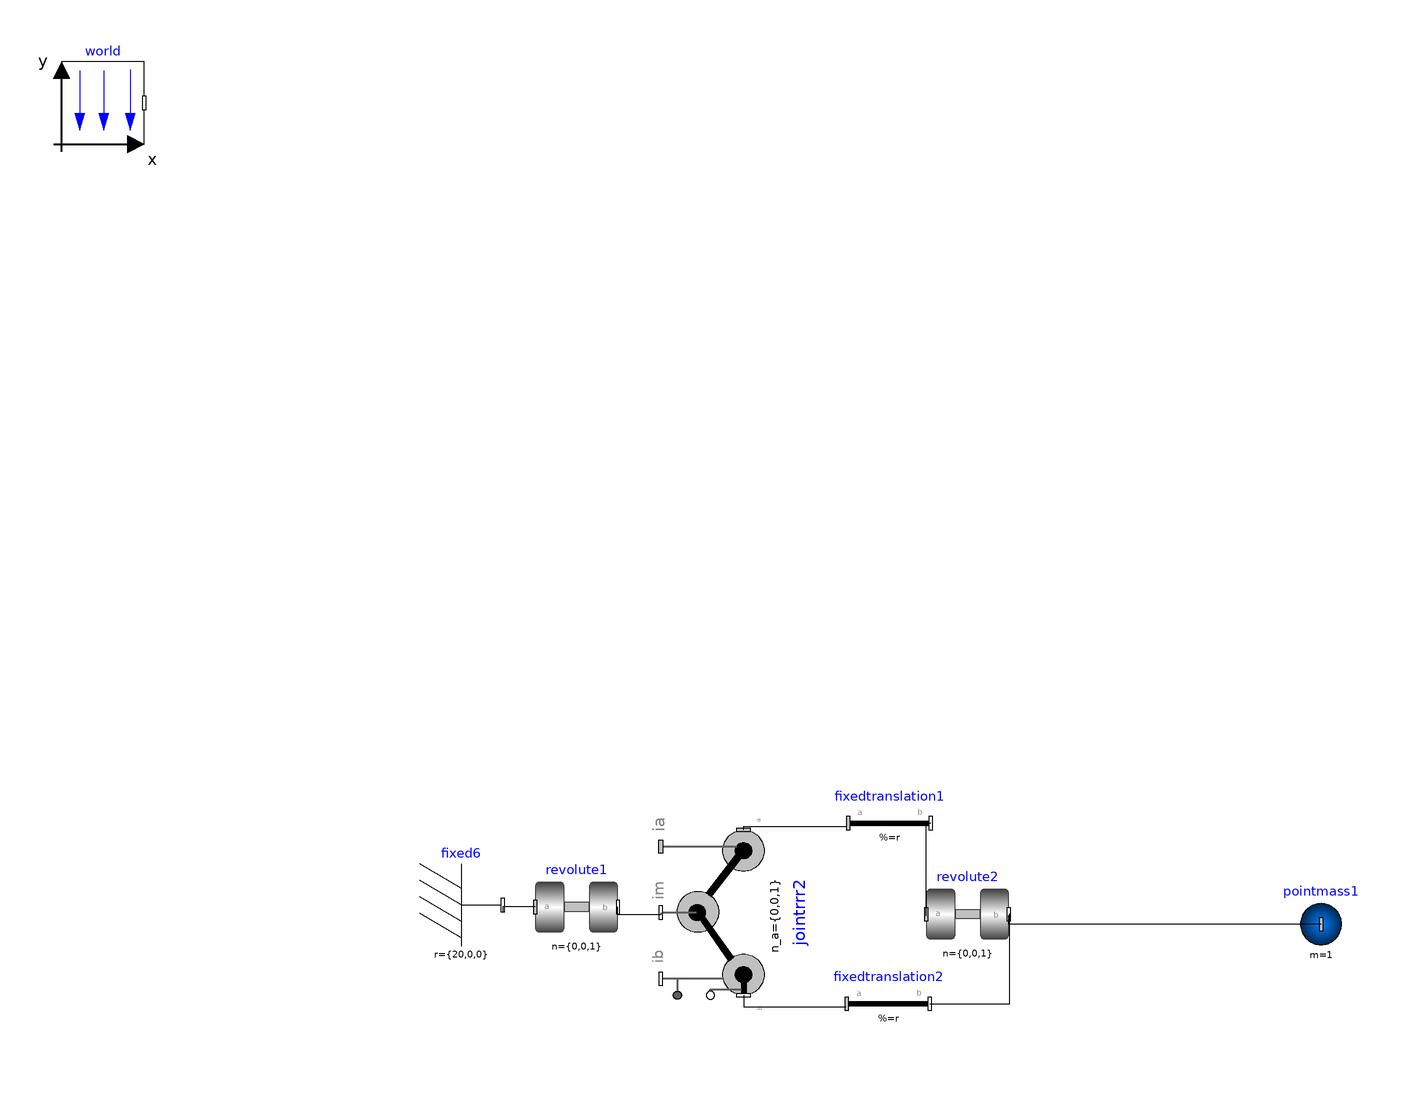

Above is the diagram view of the following Modelica model: its components placed by their Placement annotations and its connect equations drawn as lines.

model legkine2e
  inner Modelica.Mechanics.MultiBody.World world annotation(Placement(visible = true, transformation(origin = {-143.56,163.305}, extent = {{-10,-10},{10,10}}, rotation = 0)));
  Modelica.Mechanics.MultiBody.Parts.Fixed fixed6(r = {20,0,0}) annotation(Placement(visible = true, transformation(origin = {-56.8445,-30.8861}, extent = {{-10,-10},{10,10}}, rotation = 0)));
  Modelica.Mechanics.MultiBody.Joints.Revolute revolute1 annotation(Placement(visible = true, transformation(origin = {-28.9231,-31.3846}, extent = {{-10,-10},{10,10}}, rotation = 0)));
  Modelica.Mechanics.MultiBody.Joints.Assemblies.JointRRR jointrrr2(rRod1_ia = {20,0,0}, rRod2_ib = {-20,0,0}) annotation(Placement(visible = true, transformation(origin = {11.45,-32.7398}, extent = {{-20,20},{20,-20}}, rotation = -90)));
  Modelica.Mechanics.MultiBody.Parts.FixedTranslation fixedtranslation1(r = {20,0,0}) annotation(Placement(visible = true, transformation(origin = {46.7692,-11.0769}, extent = {{-10,-10},{10,10}}, rotation = 0)));
  Modelica.Mechanics.MultiBody.Parts.FixedTranslation fixedtranslation2(r = {20,0,0}) annotation(Placement(visible = true, transformation(origin = {46.4867,-54.8219}, extent = {{-10,-10},{10,10}}, rotation = 0)));
  Modelica.Mechanics.MultiBody.Joints.Revolute revolute2 annotation(Placement(visible = true, transformation(origin = {65.6875,-33.1159}, extent = {{-10,-10},{10,10}}, rotation = 0)));
  Modelica.Mechanics.MultiBody.Parts.PointMass pointmass1(m = 1) annotation(Placement(visible = true, transformation(origin = {151.21,-35.5291}, extent = {{-10,-10},{10,10}}, rotation = 0)));
equation
  connect(pointmass1.frame_a,revolute2.frame_b) annotation(Line(points = {{151.21,-35.5291},{75.6079,-35.5291},{75.6079,-33.4347},{75.6079,-33.4347}}));
  connect(fixedtranslation2.frame_b,revolute2.frame_b) annotation(Line(points = {{56.4867,-54.8219},{75.8179,-54.8219},{75.8179,-33.0798},{75.8179,-33.0798}}));
  connect(fixedtranslation1.frame_b,revolute2.frame_a) annotation(Line(points = {{56.7692,-11.0769},{55.5354,-11.0769},{55.5354,-33.5627},{55.5354,-33.5627}}));
  connect(jointrrr2.frame_b,fixedtranslation2.frame_a) annotation(Line(points = {{11.45,-52.7398},{11.45,-55.5354},{36.2187,-55.5354},{36.2187,-55.5354}}));
  connect(jointrrr2.frame_a,fixedtranslation1.frame_a) annotation(Line(points = {{11.45,-12.7398},{11.45,-11.8315},{36.2187,-11.8315},{36.2187,-11.8315}}));
  connect(jointrrr2.frame_im,revolute1.frame_b) annotation(Line(points = {{-8.54997,-32.7398},{-8.54997,-33.2308},{-18.9231,-33.2308},{-18.9231,-31.3846}}));
  connect(revolute1.frame_a,fixed6.frame_b) annotation(Line(points = {{-38.9231,-31.3846},{-46.7692,-31.3846},{-46.7692,-32.6154},{-46.7692,-32.6154}}));
  annotation(Icon(coordinateSystem(extent = {{-200,-200},{200,200}}, preserveAspectRatio = true, initialScale = 0.1, grid = {10,10})), Diagram(coordinateSystem(extent = {{-200,-200},{200,200}}, preserveAspectRatio = true, initialScale = 0.1, grid = {2,2})), experiment(StartTime = 0.0, StopTime = 100.0, Tolerance = 0.0001));
end legkine2e;